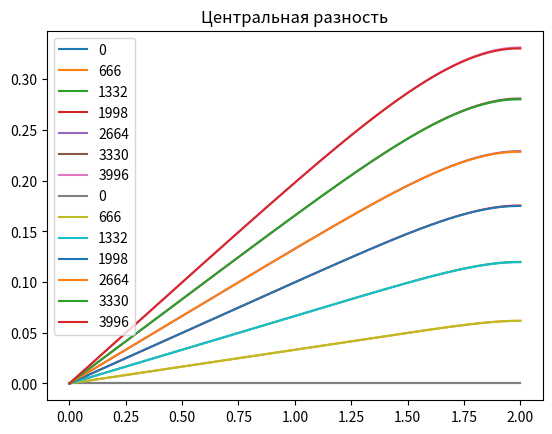

Reproduce this figure in Python.
import pandas as pd
import numpy as np
import matplotlib.pyplot as plt

a = 0
b = 2
k = 1
T = 0.2
phi = lambda x: 0
g1 = lambda t: 0
g2 = lambda t: 0
f = lambda x, t: x
h = 0.01
t = 0.5 * h * h / k

NK = int((b - a) / h) + 1
NT = int(T / t) + 1


def solve1l():
    M = np.zeros(shape=(NT, NK))
    M[:, 0] = np.array([g1(i) for i in np.linspace(0, T, NT)])
    M[0, :] = np.array([phi(i) for i in np.linspace(a, b, NK)])

    for i in range(1, NT):
        for j in range(1, NK - 1):
            xj = a + j * h
            M[i][j] = k * M[i - 1][j + 1] * t / (h * h) + \
                      (1 - 2 * k * t / (h * h)) * M[i - 1][j] + \
                      k * M[i - 1][j - 1] * t / (h * h) + \
                      t * f(xj, i * t)
        M[i][-1] = M[i][-2] + h * g2(t * i)
    return M


def solve1c():
    M = np.zeros(shape=(NT, NK))
    M[:, 0] = np.array([g1(i) for i in np.linspace(0, T, NT)])
    M[0, :] = np.array([phi(i) for i in np.linspace(a, b, NK)])

    for i in range(1, NT):
        for j in range(1, NK - 1):
            xj = a + j * h
            M[i][j] = k * M[i - 1][j + 1] * t / (h * h) + \
                      (1 - 2 * k * t / (h * h)) * M[i - 1][j] + \
                      k * M[i - 1][j - 1] * t / (h * h) + \
                      t * f(xj, i * t)
        M[i][-1] = M[i][-3] + 2 * h * g2(t * i)
    return M


matrix = solve1l()
X = np.linspace(a, b, NK)

for i in range(0, NT, NT // 6):
    plt.plot(X, matrix[i], label=i)
    plt.title("Левая разность")
plt.legend()
plt.show()

matrix = solve1c()
X = np.linspace(a, b, NK)

for i in range(0, NT, NT // 6):
    plt.plot(X, matrix[i], label=i)
    plt.title("Центральная разность")
plt.legend()
plt.show()

tn1 = 25
tn2 = 75

ns = [10, 20, 40, 80, 160]
table = np.zeros(shape=(len(ns), 6))
t = 0.0001
for i in range(len(ns) - 1):
    h = (b - a) / ns[i]
    NK = ns[i]
    NT = int(T / t) + 1

    M1 = solve1l()

    h = (b - a) / ns[i + 1]
    NK = ns[i + 1]
    NT = int(T / t) + 1

    M2 = solve1l()

    sol1l = M1[tn1]
    sol1c = M2[tn1]
    sol2l = M1[tn2]
    sol2c = M2[tn2]

    table[i][0] = ns[i]
    table[i][1] = t
    table[i][2] = sum((sol1c[::2] - sol1l) ** 2)
    table[i][3] = sum((sol2c[::2] - sol2l) ** 2)
    table[i][4] = max(abs(sol1c[::2] - sol1l))
    table[i][5] = max(abs(sol2c[::2] - sol2l))

df = pd.DataFrame(table,
                  columns=['N', 't', 's(t=t_{n1})', 's(t=t_{n2})', 'max|t_{n1}|', 'max|t_{n2}|'])
df[:-1]

# явная схема, центральная разность

tn1 = 25
tn2 = 75

ns = [10, 20, 40, 80, 160]
table = np.zeros(shape=(len(ns), 6))
t = 0.0001
for i in range(len(ns) - 1):
    h = (b - a) / ns[i]
    NK = ns[i]
    NT = int(T / t) + 1

    M1 = solve1c()

    h = (b - a) / ns[i + 1]
    NK = ns[i + 1]
    NT = int(T / t) + 1

    M2 = solve1c()

    sol1l = M1[tn1]
    sol1c = M2[tn1]
    sol2l = M1[tn2]
    sol2c = M2[tn2]

    table[i][0] = ns[i]
    table[i][1] = t
    table[i][2] = sum((sol1c[::2] - sol1l) ** 2)
    table[i][3] = sum((sol2c[::2] - sol2l) ** 2)
    table[i][4] = max(abs(sol1c[::2] - sol1l))
    table[i][5] = max(abs(sol2c[::2] - sol2l))

df = pd.DataFrame(table,
                  columns=['N', 't', 's(t=t_{n1})', 's(t=t_{n2})', 'max|t_{n1}|', 'max|t_{n2}|'])
df[:-1]
